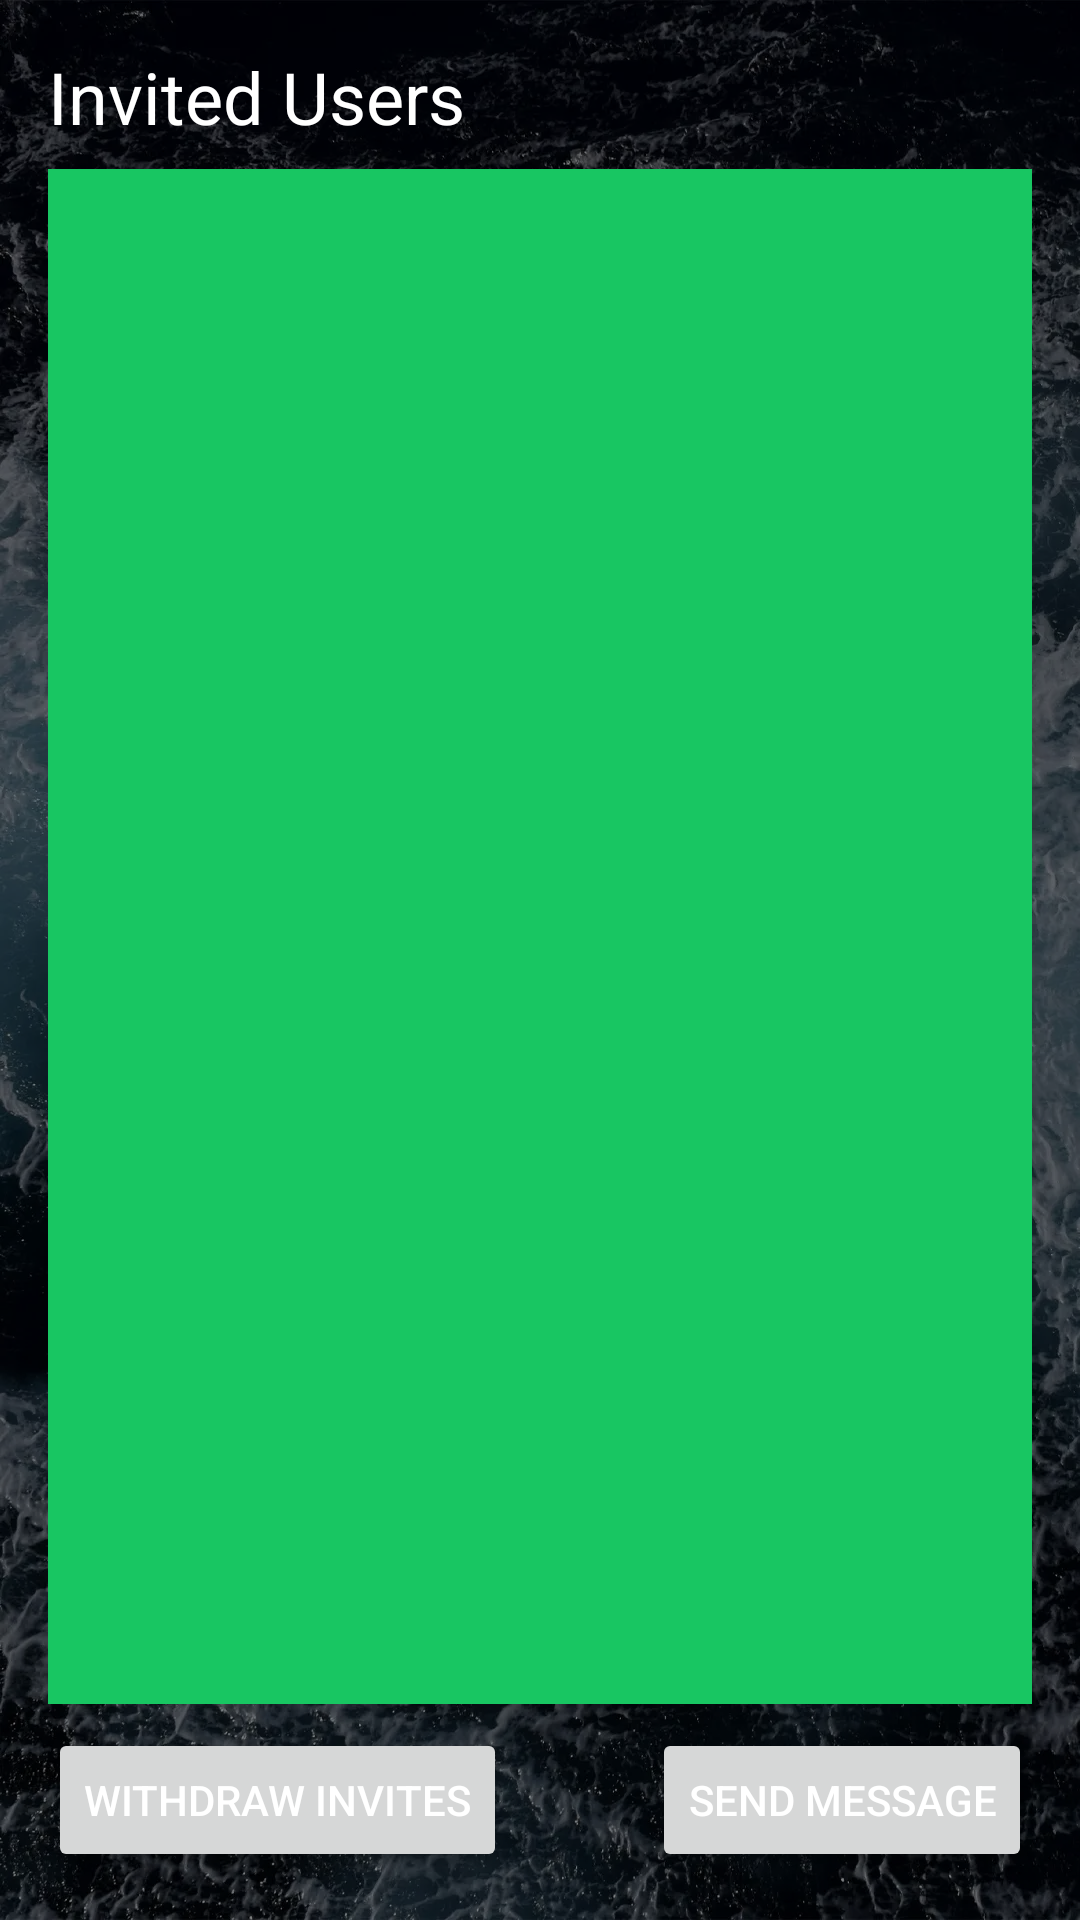

Write the Android layout XML for this screen, with the resource values it uses.
<!-- AndroidManifest.xml: application theme Theme.Soroban -->
<!-- res/layout/organizer_event_entrants_invited.xml -->
<?xml version="1.0" encoding="utf-8"?>
<LinearLayout xmlns:android="http://schemas.android.com/apk/res/android"
    xmlns:app="http://schemas.android.com/apk/res-auto"
    xmlns:tools="http://schemas.android.com/tools"
    android:layout_width="match_parent"
    android:layout_height="match_parent"
    android:orientation="vertical"
    android:padding="16dp">

    <LinearLayout
        android:layout_width="match_parent"
        android:layout_height="wrap_content"
        android:orientation="horizontal">

        <TextView
            android:id="@+id/usersInvitedTitle"
            android:layout_width="wrap_content"
            android:layout_height="match_parent"
            android:layout_weight="1"
            android:gravity="center_vertical"
            android:text="Invited Users"
            android:textSize="24sp" />

    </LinearLayout>

    <ListView
        android:id="@+id/usersInvitedView"
        android:layout_width="match_parent"
        android:layout_height="0dp"
        android:layout_marginTop="8dp"
        android:layout_marginBottom="8dp"
        android:layout_weight="1"
        android:background="@color/color_spot_confirmed" />

    <androidx.constraintlayout.widget.ConstraintLayout
        android:layout_width="match_parent"
        android:layout_height="wrap_content">

        <Button
            android:id="@+id/buttonWithdrawUsersInvite"
            android:layout_width="wrap_content"
            android:layout_height="wrap_content"
            android:text="Withdraw Invites"
            app:layout_constraintBottom_toBottomOf="parent"
            app:layout_constraintStart_toStartOf="parent"
            app:layout_constraintTop_toTopOf="parent" />

        <Button
            android:id="@+id/buttonSendMessageToUsers"
            android:layout_width="wrap_content"
            android:layout_height="wrap_content"
            android:text="Send Message"
            app:layout_constraintBottom_toBottomOf="parent"
            app:layout_constraintEnd_toEndOf="parent"
            app:layout_constraintTop_toTopOf="parent" />
    </androidx.constraintlayout.widget.ConstraintLayout>

</LinearLayout>
<!-- resources referenced by this layout -->
<resources>
  <color name="color_spot_confirmed">#18C662</color>
  <style name="Theme.Soroban" parent="Base.Theme.Soroban" />
  <style name="Base.Theme.Soroban" parent="Theme.Material3.DayNight.NoActionBar">
          
          <item name="android:windowBackground">@drawable/background_drawable</item>
  
          
          <item name="colorPrimary">@color/colorPrimary</item>
          <item name="colorPrimaryDark">@color/colorPrimaryDark</item>
          <item name="colorAccent">@color/colorAccent</item>
  
          
          <item name="android:textColor">#FFFFFF</item>
          <item name="android:textColorPrimary">#FFFFFF</item>
          <item name="android:textColorSecondary">#CCCCCC</item>
      </style>
  <!-- drawable background_drawable (drawable) -->
  <?xml version="1.0" encoding="utf-8"?>
  <layer-list xmlns:android="http://schemas.android.com/apk/res/android">
      <item>
          <bitmap
          android:src = "@drawable/background"
          android:gravity="fill"
          android:tileMode="disabled" /> // Gravity is fill since this image is large
      </item>
      <item>
          <color android:color="#80000000"/>
      </item>
  </layer-list>
  <color name="colorPrimary">#044389</color>
  <color name="colorPrimaryDark">#03356d</color>
  <color name="colorAccent">#81a1c4</color>
  <!-- drawable background: webp bitmap (drawable-hdpi, 74724 bytes) -->
</resources>
